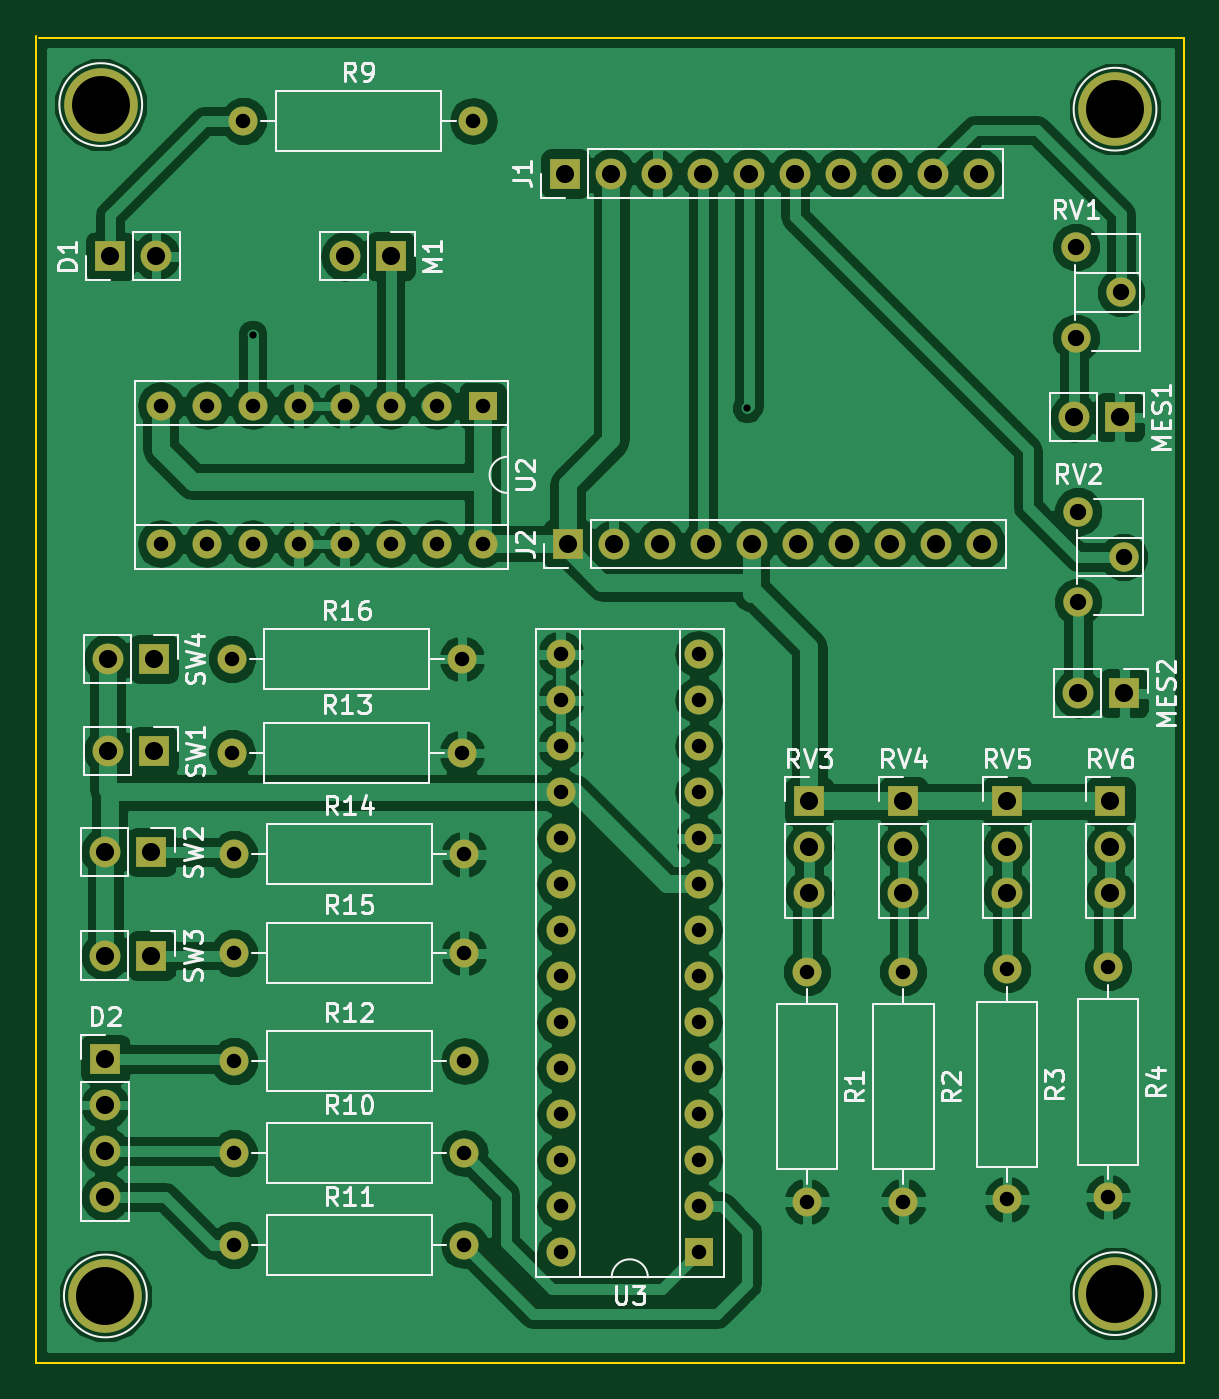
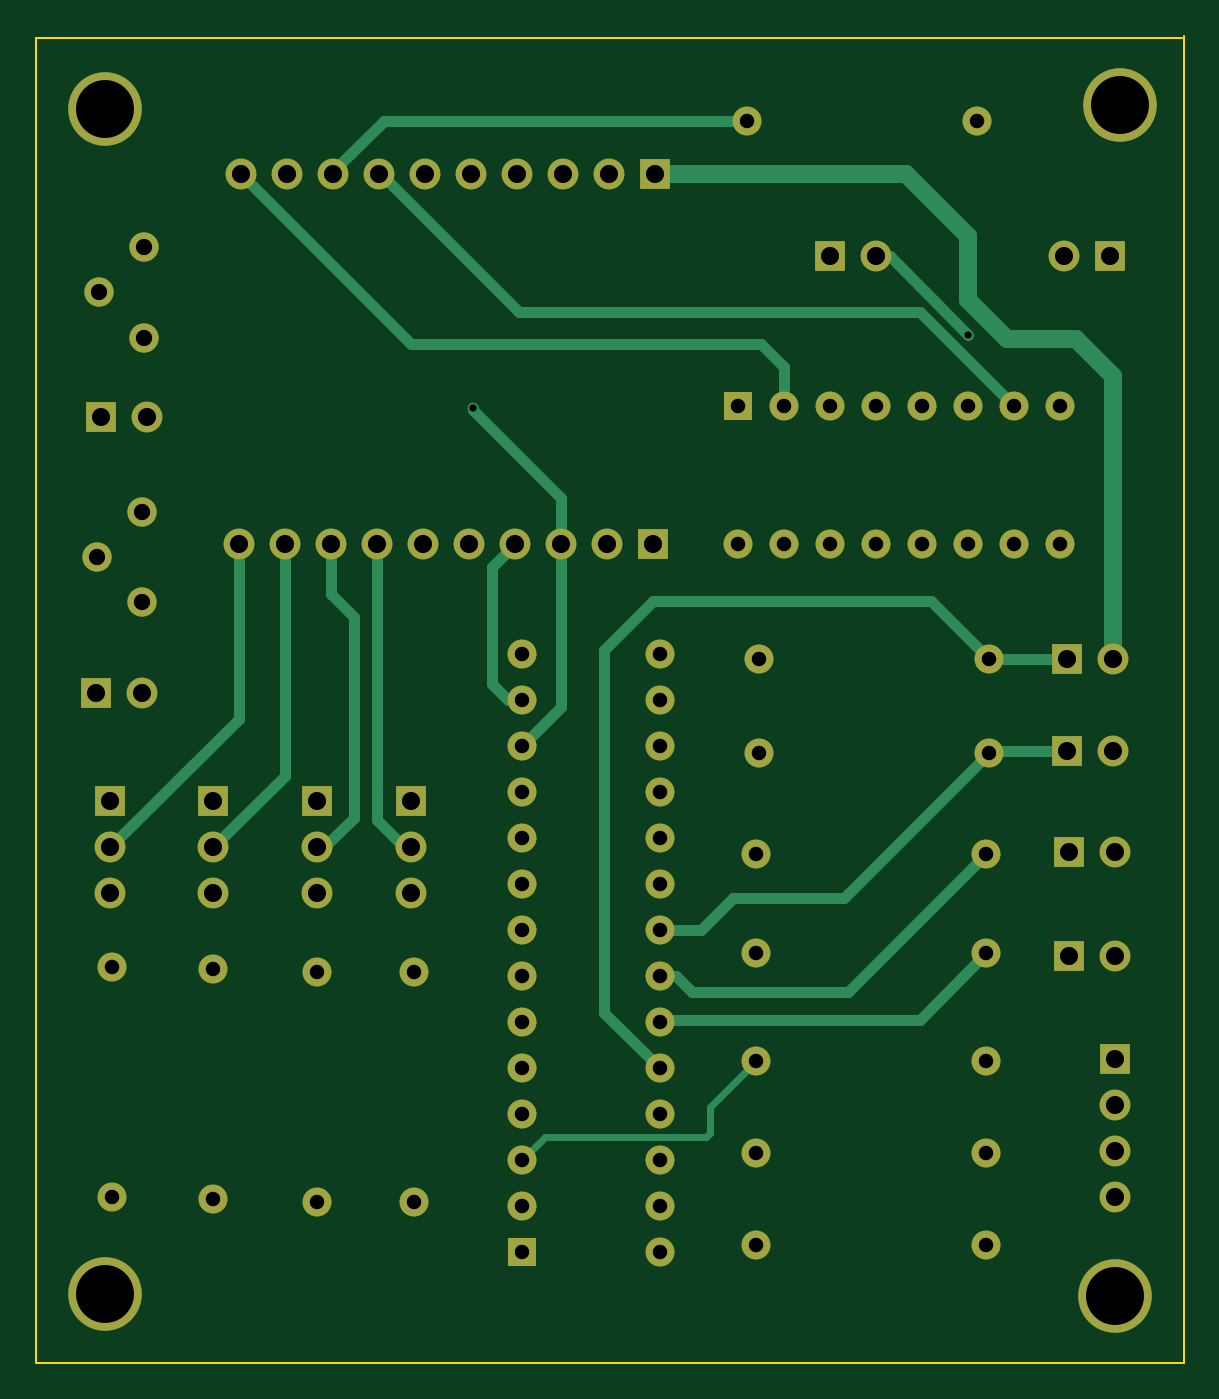
Circuit board: 10 layer files. Board 63.4 x 73.3 mm.
- bottom_copper: rpi_input_platine-B.Cu.gbr (7097 bytes)
- bottom_mask: rpi_input_platine-B.Mask.gbr (3870 bytes)
- paste: rpi_input_platine-B.Paste.gbr (271 bytes)
- bottom_silk: rpi_input_platine-B.SilkS.gbr (272 bytes)
- outline: rpi_input_platine-Edge.Cuts.gko (464 bytes)
- top_copper: rpi_input_platine-F.Cu.gbr (111973 bytes)
- top_mask: rpi_input_platine-F.Mask.gbr (3870 bytes)
- paste: rpi_input_platine-F.Paste.gbr (271 bytes)
- top_silk: rpi_input_platine-F.SilkS.gbr (31254 bytes)
- drill: rpi_input_platine.drl (2285 bytes)

=== bottom_copper: rpi_input_platine-B.Cu.gbr (7097 bytes, source omitted) ===
=== bottom_mask: rpi_input_platine-B.Mask.gbr ===
G04 #@! TF.FileFunction,Soldermask,Bot*
%FSLAX46Y46*%
G04 Gerber Fmt 4.6, Leading zero omitted, Abs format (unit mm)*
G04 Created by KiCad (PCBNEW 4.0.6) date Fri Jul 14 14:02:12 2017*
%MOMM*%
%LPD*%
G01*
G04 APERTURE LIST*
%ADD10C,0.100000*%
%ADD11C,4.064000*%
%ADD12R,1.700000X1.700000*%
%ADD13O,1.700000X1.700000*%
%ADD14C,1.600000*%
%ADD15O,1.600000X1.600000*%
%ADD16C,1.620000*%
%ADD17R,1.600000X1.600000*%
G04 APERTURE END LIST*
D10*
D11*
X16510000Y-82042000D03*
X72263000Y-16510000D03*
X16256000Y-16256000D03*
D12*
X16764000Y-24638000D03*
D13*
X19304000Y-24638000D03*
D12*
X16510000Y-68961000D03*
D13*
X16510000Y-71501000D03*
X16510000Y-74041000D03*
X16510000Y-76581000D03*
D12*
X41910000Y-20066000D03*
D13*
X44450000Y-20066000D03*
X46990000Y-20066000D03*
X49530000Y-20066000D03*
X52070000Y-20066000D03*
X54610000Y-20066000D03*
X57150000Y-20066000D03*
X59690000Y-20066000D03*
X62230000Y-20066000D03*
X64770000Y-20066000D03*
D12*
X42037000Y-40513000D03*
D13*
X44577000Y-40513000D03*
X47117000Y-40513000D03*
X49657000Y-40513000D03*
X52197000Y-40513000D03*
X54737000Y-40513000D03*
X57277000Y-40513000D03*
X59817000Y-40513000D03*
X62357000Y-40513000D03*
X64897000Y-40513000D03*
D12*
X32258000Y-24638000D03*
D13*
X29718000Y-24638000D03*
D12*
X72517000Y-33528000D03*
D13*
X69977000Y-33528000D03*
D12*
X72771000Y-48768000D03*
D13*
X70231000Y-48768000D03*
D14*
X55245000Y-64135000D03*
D15*
X55245000Y-76835000D03*
D14*
X60579000Y-64135000D03*
D15*
X60579000Y-76835000D03*
D14*
X66294000Y-64008000D03*
D15*
X66294000Y-76708000D03*
D14*
X71882000Y-63881000D03*
D15*
X71882000Y-76581000D03*
D14*
X24130000Y-17145000D03*
D15*
X36830000Y-17145000D03*
D14*
X23622000Y-74168000D03*
D15*
X36322000Y-74168000D03*
D14*
X23622000Y-79248000D03*
D15*
X36322000Y-79248000D03*
D14*
X23622000Y-69088000D03*
D15*
X36322000Y-69088000D03*
D16*
X70104000Y-29130000D03*
X72604000Y-26630000D03*
X70104000Y-24130000D03*
X70231000Y-43735000D03*
X72731000Y-41235000D03*
X70231000Y-38735000D03*
D12*
X55372000Y-54737000D03*
D13*
X55372000Y-57277000D03*
X55372000Y-59817000D03*
D12*
X60579000Y-54737000D03*
D13*
X60579000Y-57277000D03*
X60579000Y-59817000D03*
D12*
X66294000Y-54737000D03*
D13*
X66294000Y-57277000D03*
X66294000Y-59817000D03*
D12*
X72009000Y-54737000D03*
D13*
X72009000Y-57277000D03*
X72009000Y-59817000D03*
D12*
X19177000Y-51943000D03*
D13*
X16637000Y-51943000D03*
D12*
X19050000Y-57531000D03*
D13*
X16510000Y-57531000D03*
D12*
X19050000Y-63246000D03*
D13*
X16510000Y-63246000D03*
D12*
X19177000Y-46863000D03*
D13*
X16637000Y-46863000D03*
D17*
X37338000Y-32893000D03*
D15*
X19558000Y-40513000D03*
X34798000Y-32893000D03*
X22098000Y-40513000D03*
X32258000Y-32893000D03*
X24638000Y-40513000D03*
X29718000Y-32893000D03*
X27178000Y-40513000D03*
X27178000Y-32893000D03*
X29718000Y-40513000D03*
X24638000Y-32893000D03*
X32258000Y-40513000D03*
X22098000Y-32893000D03*
X34798000Y-40513000D03*
X19558000Y-32893000D03*
X37338000Y-40513000D03*
D17*
X49276000Y-79629000D03*
D15*
X41656000Y-46609000D03*
X49276000Y-77089000D03*
X41656000Y-49149000D03*
X49276000Y-74549000D03*
X41656000Y-51689000D03*
X49276000Y-72009000D03*
X41656000Y-54229000D03*
X49276000Y-69469000D03*
X41656000Y-56769000D03*
X49276000Y-66929000D03*
X41656000Y-59309000D03*
X49276000Y-64389000D03*
X41656000Y-61849000D03*
X49276000Y-61849000D03*
X41656000Y-64389000D03*
X49276000Y-59309000D03*
X41656000Y-66929000D03*
X49276000Y-56769000D03*
X41656000Y-69469000D03*
X49276000Y-54229000D03*
X41656000Y-72009000D03*
X49276000Y-51689000D03*
X41656000Y-74549000D03*
X49276000Y-49149000D03*
X41656000Y-77089000D03*
X49276000Y-46609000D03*
X41656000Y-79629000D03*
D14*
X23495000Y-52070000D03*
D15*
X36195000Y-52070000D03*
D14*
X23622000Y-57658000D03*
D15*
X36322000Y-57658000D03*
D14*
X23622000Y-63119000D03*
D15*
X36322000Y-63119000D03*
D14*
X23495000Y-46863000D03*
D15*
X36195000Y-46863000D03*
D11*
X72263000Y-81915000D03*
M02*

=== paste: rpi_input_platine-B.Paste.gbr ===
G04 #@! TF.FileFunction,Paste,Bot*
%FSLAX46Y46*%
G04 Gerber Fmt 4.6, Leading zero omitted, Abs format (unit mm)*
G04 Created by KiCad (PCBNEW 4.0.6) date Fri Jul 14 14:02:12 2017*
%MOMM*%
%LPD*%
G01*
G04 APERTURE LIST*
%ADD10C,0.100000*%
G04 APERTURE END LIST*
D10*
M02*

=== bottom_silk: rpi_input_platine-B.SilkS.gbr ===
G04 #@! TF.FileFunction,Legend,Bot*
%FSLAX46Y46*%
G04 Gerber Fmt 4.6, Leading zero omitted, Abs format (unit mm)*
G04 Created by KiCad (PCBNEW 4.0.6) date Fri Jul 14 14:02:12 2017*
%MOMM*%
%LPD*%
G01*
G04 APERTURE LIST*
%ADD10C,0.100000*%
G04 APERTURE END LIST*
D10*
M02*

=== outline: rpi_input_platine-Edge.Cuts.gko ===
G04 #@! TF.FileFunction,Profile,NP*
%FSLAX46Y46*%
G04 Gerber Fmt 4.6, Leading zero omitted, Abs format (unit mm)*
G04 Created by KiCad (PCBNEW 4.0.6) date Fri Jul 14 14:02:12 2017*
%MOMM*%
%LPD*%
G01*
G04 APERTURE LIST*
%ADD10C,0.100000*%
G04 APERTURE END LIST*
D10*
X12700000Y-85725000D02*
X12700000Y-12446000D01*
X76073000Y-85725000D02*
X12700000Y-85725000D01*
X76073000Y-12573000D02*
X76073000Y-85725000D01*
X12827000Y-12573000D02*
X76073000Y-12573000D01*
M02*

=== top_copper: rpi_input_platine-F.Cu.gbr (111973 bytes, source omitted) ===
=== top_mask: rpi_input_platine-F.Mask.gbr ===
G04 #@! TF.FileFunction,Soldermask,Top*
%FSLAX46Y46*%
G04 Gerber Fmt 4.6, Leading zero omitted, Abs format (unit mm)*
G04 Created by KiCad (PCBNEW 4.0.6) date Fri Jul 14 14:02:12 2017*
%MOMM*%
%LPD*%
G01*
G04 APERTURE LIST*
%ADD10C,0.100000*%
%ADD11C,4.064000*%
%ADD12R,1.700000X1.700000*%
%ADD13O,1.700000X1.700000*%
%ADD14C,1.600000*%
%ADD15O,1.600000X1.600000*%
%ADD16C,1.620000*%
%ADD17R,1.600000X1.600000*%
G04 APERTURE END LIST*
D10*
D11*
X16510000Y-82042000D03*
X72263000Y-16510000D03*
X16256000Y-16256000D03*
D12*
X16764000Y-24638000D03*
D13*
X19304000Y-24638000D03*
D12*
X16510000Y-68961000D03*
D13*
X16510000Y-71501000D03*
X16510000Y-74041000D03*
X16510000Y-76581000D03*
D12*
X41910000Y-20066000D03*
D13*
X44450000Y-20066000D03*
X46990000Y-20066000D03*
X49530000Y-20066000D03*
X52070000Y-20066000D03*
X54610000Y-20066000D03*
X57150000Y-20066000D03*
X59690000Y-20066000D03*
X62230000Y-20066000D03*
X64770000Y-20066000D03*
D12*
X42037000Y-40513000D03*
D13*
X44577000Y-40513000D03*
X47117000Y-40513000D03*
X49657000Y-40513000D03*
X52197000Y-40513000D03*
X54737000Y-40513000D03*
X57277000Y-40513000D03*
X59817000Y-40513000D03*
X62357000Y-40513000D03*
X64897000Y-40513000D03*
D12*
X32258000Y-24638000D03*
D13*
X29718000Y-24638000D03*
D12*
X72517000Y-33528000D03*
D13*
X69977000Y-33528000D03*
D12*
X72771000Y-48768000D03*
D13*
X70231000Y-48768000D03*
D14*
X55245000Y-64135000D03*
D15*
X55245000Y-76835000D03*
D14*
X60579000Y-64135000D03*
D15*
X60579000Y-76835000D03*
D14*
X66294000Y-64008000D03*
D15*
X66294000Y-76708000D03*
D14*
X71882000Y-63881000D03*
D15*
X71882000Y-76581000D03*
D14*
X24130000Y-17145000D03*
D15*
X36830000Y-17145000D03*
D14*
X23622000Y-74168000D03*
D15*
X36322000Y-74168000D03*
D14*
X23622000Y-79248000D03*
D15*
X36322000Y-79248000D03*
D14*
X23622000Y-69088000D03*
D15*
X36322000Y-69088000D03*
D16*
X70104000Y-29130000D03*
X72604000Y-26630000D03*
X70104000Y-24130000D03*
X70231000Y-43735000D03*
X72731000Y-41235000D03*
X70231000Y-38735000D03*
D12*
X55372000Y-54737000D03*
D13*
X55372000Y-57277000D03*
X55372000Y-59817000D03*
D12*
X60579000Y-54737000D03*
D13*
X60579000Y-57277000D03*
X60579000Y-59817000D03*
D12*
X66294000Y-54737000D03*
D13*
X66294000Y-57277000D03*
X66294000Y-59817000D03*
D12*
X72009000Y-54737000D03*
D13*
X72009000Y-57277000D03*
X72009000Y-59817000D03*
D12*
X19177000Y-51943000D03*
D13*
X16637000Y-51943000D03*
D12*
X19050000Y-57531000D03*
D13*
X16510000Y-57531000D03*
D12*
X19050000Y-63246000D03*
D13*
X16510000Y-63246000D03*
D12*
X19177000Y-46863000D03*
D13*
X16637000Y-46863000D03*
D17*
X37338000Y-32893000D03*
D15*
X19558000Y-40513000D03*
X34798000Y-32893000D03*
X22098000Y-40513000D03*
X32258000Y-32893000D03*
X24638000Y-40513000D03*
X29718000Y-32893000D03*
X27178000Y-40513000D03*
X27178000Y-32893000D03*
X29718000Y-40513000D03*
X24638000Y-32893000D03*
X32258000Y-40513000D03*
X22098000Y-32893000D03*
X34798000Y-40513000D03*
X19558000Y-32893000D03*
X37338000Y-40513000D03*
D17*
X49276000Y-79629000D03*
D15*
X41656000Y-46609000D03*
X49276000Y-77089000D03*
X41656000Y-49149000D03*
X49276000Y-74549000D03*
X41656000Y-51689000D03*
X49276000Y-72009000D03*
X41656000Y-54229000D03*
X49276000Y-69469000D03*
X41656000Y-56769000D03*
X49276000Y-66929000D03*
X41656000Y-59309000D03*
X49276000Y-64389000D03*
X41656000Y-61849000D03*
X49276000Y-61849000D03*
X41656000Y-64389000D03*
X49276000Y-59309000D03*
X41656000Y-66929000D03*
X49276000Y-56769000D03*
X41656000Y-69469000D03*
X49276000Y-54229000D03*
X41656000Y-72009000D03*
X49276000Y-51689000D03*
X41656000Y-74549000D03*
X49276000Y-49149000D03*
X41656000Y-77089000D03*
X49276000Y-46609000D03*
X41656000Y-79629000D03*
D14*
X23495000Y-52070000D03*
D15*
X36195000Y-52070000D03*
D14*
X23622000Y-57658000D03*
D15*
X36322000Y-57658000D03*
D14*
X23622000Y-63119000D03*
D15*
X36322000Y-63119000D03*
D14*
X23495000Y-46863000D03*
D15*
X36195000Y-46863000D03*
D11*
X72263000Y-81915000D03*
M02*

=== paste: rpi_input_platine-F.Paste.gbr ===
G04 #@! TF.FileFunction,Paste,Top*
%FSLAX46Y46*%
G04 Gerber Fmt 4.6, Leading zero omitted, Abs format (unit mm)*
G04 Created by KiCad (PCBNEW 4.0.6) date Fri Jul 14 14:02:12 2017*
%MOMM*%
%LPD*%
G01*
G04 APERTURE LIST*
%ADD10C,0.100000*%
G04 APERTURE END LIST*
D10*
M02*

=== top_silk: rpi_input_platine-F.SilkS.gbr (31254 bytes, source omitted) ===
=== drill: rpi_input_platine.drl ===
M48
;DRILL file {KiCad 4.0.6} date Fri Jul 14 14:02:16 2017
;FORMAT={-:-/ absolute / metric / decimal}
FMAT,2
METRIC,TZ
T1C0.400
T2C0.800
T3C0.900
T4C1.000
T5C3.200
%
G90
G05
M71
T1
X24.638Y-28.956
X51.943Y-33.02
T2
X19.558Y-32.893
X19.558Y-40.513
X22.098Y-32.893
X22.098Y-40.513
X23.495Y-46.863
X23.495Y-52.07
X23.622Y-57.658
X23.622Y-63.119
X23.622Y-69.088
X23.622Y-74.168
X23.622Y-79.248
X24.13Y-17.145
X24.638Y-32.893
X24.638Y-40.513
X27.178Y-32.893
X27.178Y-40.513
X29.718Y-32.893
X29.718Y-40.513
X32.258Y-32.893
X32.258Y-40.513
X34.798Y-32.893
X34.798Y-40.513
X36.195Y-46.863
X36.195Y-52.07
X36.322Y-57.658
X36.322Y-63.119
X36.322Y-69.088
X36.322Y-74.168
X36.322Y-79.248
X36.83Y-17.145
X37.338Y-32.893
X37.338Y-40.513
X41.656Y-46.609
X41.656Y-49.149
X41.656Y-51.689
X41.656Y-54.229
X41.656Y-56.769
X41.656Y-59.309
X41.656Y-61.849
X41.656Y-64.389
X41.656Y-66.929
X41.656Y-69.469
X41.656Y-72.009
X41.656Y-74.549
X41.656Y-77.089
X41.656Y-79.629
X49.276Y-46.609
X49.276Y-49.149
X49.276Y-51.689
X49.276Y-54.229
X49.276Y-56.769
X49.276Y-59.309
X49.276Y-61.849
X49.276Y-64.389
X49.276Y-66.929
X49.276Y-69.469
X49.276Y-72.009
X49.276Y-74.549
X49.276Y-77.089
X49.276Y-79.629
X55.245Y-64.135
X55.245Y-76.835
X60.579Y-64.135
X60.579Y-76.835
X66.294Y-64.008
X66.294Y-76.708
X71.882Y-63.881
X71.882Y-76.581
T3
X70.104Y-24.13
X70.104Y-29.13
X70.231Y-38.735
X70.231Y-43.735
X72.604Y-26.63
X72.731Y-41.235
T4
X16.51Y-57.531
X16.51Y-63.246
X16.51Y-68.961
X16.51Y-71.501
X16.51Y-74.041
X16.51Y-76.581
X16.637Y-46.863
X16.637Y-51.943
X16.764Y-24.638
X19.05Y-57.531
X19.05Y-63.246
X19.177Y-46.863
X19.177Y-51.943
X19.304Y-24.638
X29.718Y-24.638
X32.258Y-24.638
X41.91Y-20.066
X42.037Y-40.513
X44.45Y-20.066
X44.577Y-40.513
X46.99Y-20.066
X47.117Y-40.513
X49.53Y-20.066
X49.657Y-40.513
X52.07Y-20.066
X52.197Y-40.513
X54.61Y-20.066
X54.737Y-40.513
X55.372Y-54.737
X55.372Y-57.277
X55.372Y-59.817
X57.15Y-20.066
X57.277Y-40.513
X59.69Y-20.066
X59.817Y-40.513
X60.579Y-54.737
X60.579Y-57.277
X60.579Y-59.817
X62.23Y-20.066
X62.357Y-40.513
X64.77Y-20.066
X64.897Y-40.513
X66.294Y-54.737
X66.294Y-57.277
X66.294Y-59.817
X69.977Y-33.528
X70.231Y-48.768
X72.009Y-54.737
X72.009Y-57.277
X72.009Y-59.817
X72.517Y-33.528
X72.771Y-48.768
T5
X16.256Y-16.256
X16.51Y-82.042
X72.263Y-16.51
X72.263Y-81.915
T0
M30

